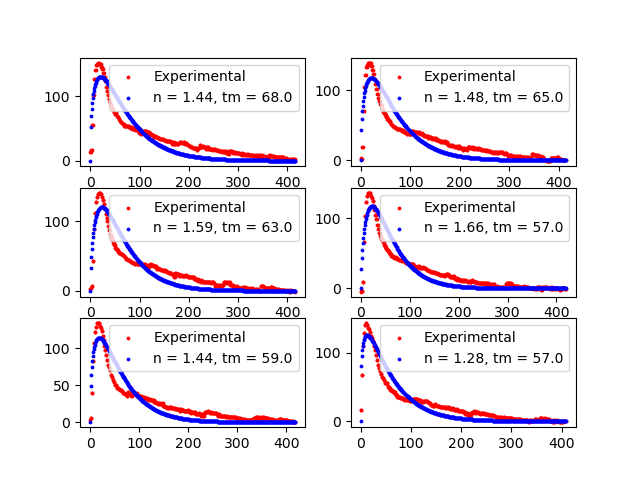

The data file committed next to this chart (first rows):
n, tm, var
1.44, 68.0, 68.0
1.48, 65.0, 65.0
1.59, 63.0, 63.0
1.66, 57.0, 57.0
1.44, 59.0, 59.0
1.28, 57.0, 57.0
